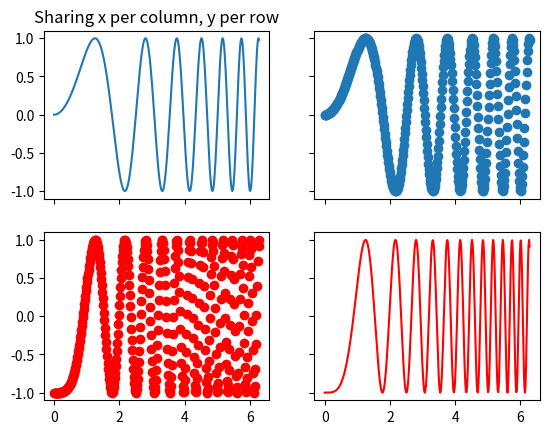

Generate this figure with matplotlib:
"""Examples illustrating the use of plt.subplots().

This function creates a figure and a grid of subplots with a single call, while
providing reasonable control over how the individual plots are created.  For
very refined tuning of subplot creation, you can still use add_subplot()
directly on a new figure.
"""

import matplotlib.pyplot as plt
import numpy as np

# Simple data to display in various forms
x = np.linspace(0, 2 * np.pi, 400)
y = np.sin(x ** 2)
# row and column sharing
f, ((ax1, ax2), (ax3, ax4)) = plt.subplots(2, 2, sharex='col', sharey='row')
ax1.plot(x, y)
ax1.set_title('Sharing x per column, y per row')
ax2.scatter(x, y)
ax3.scatter(x, 2 * y ** 2 - 1, color='r')
ax4.plot(x, 2 * y ** 2 - 1, color='r')
plt.show()